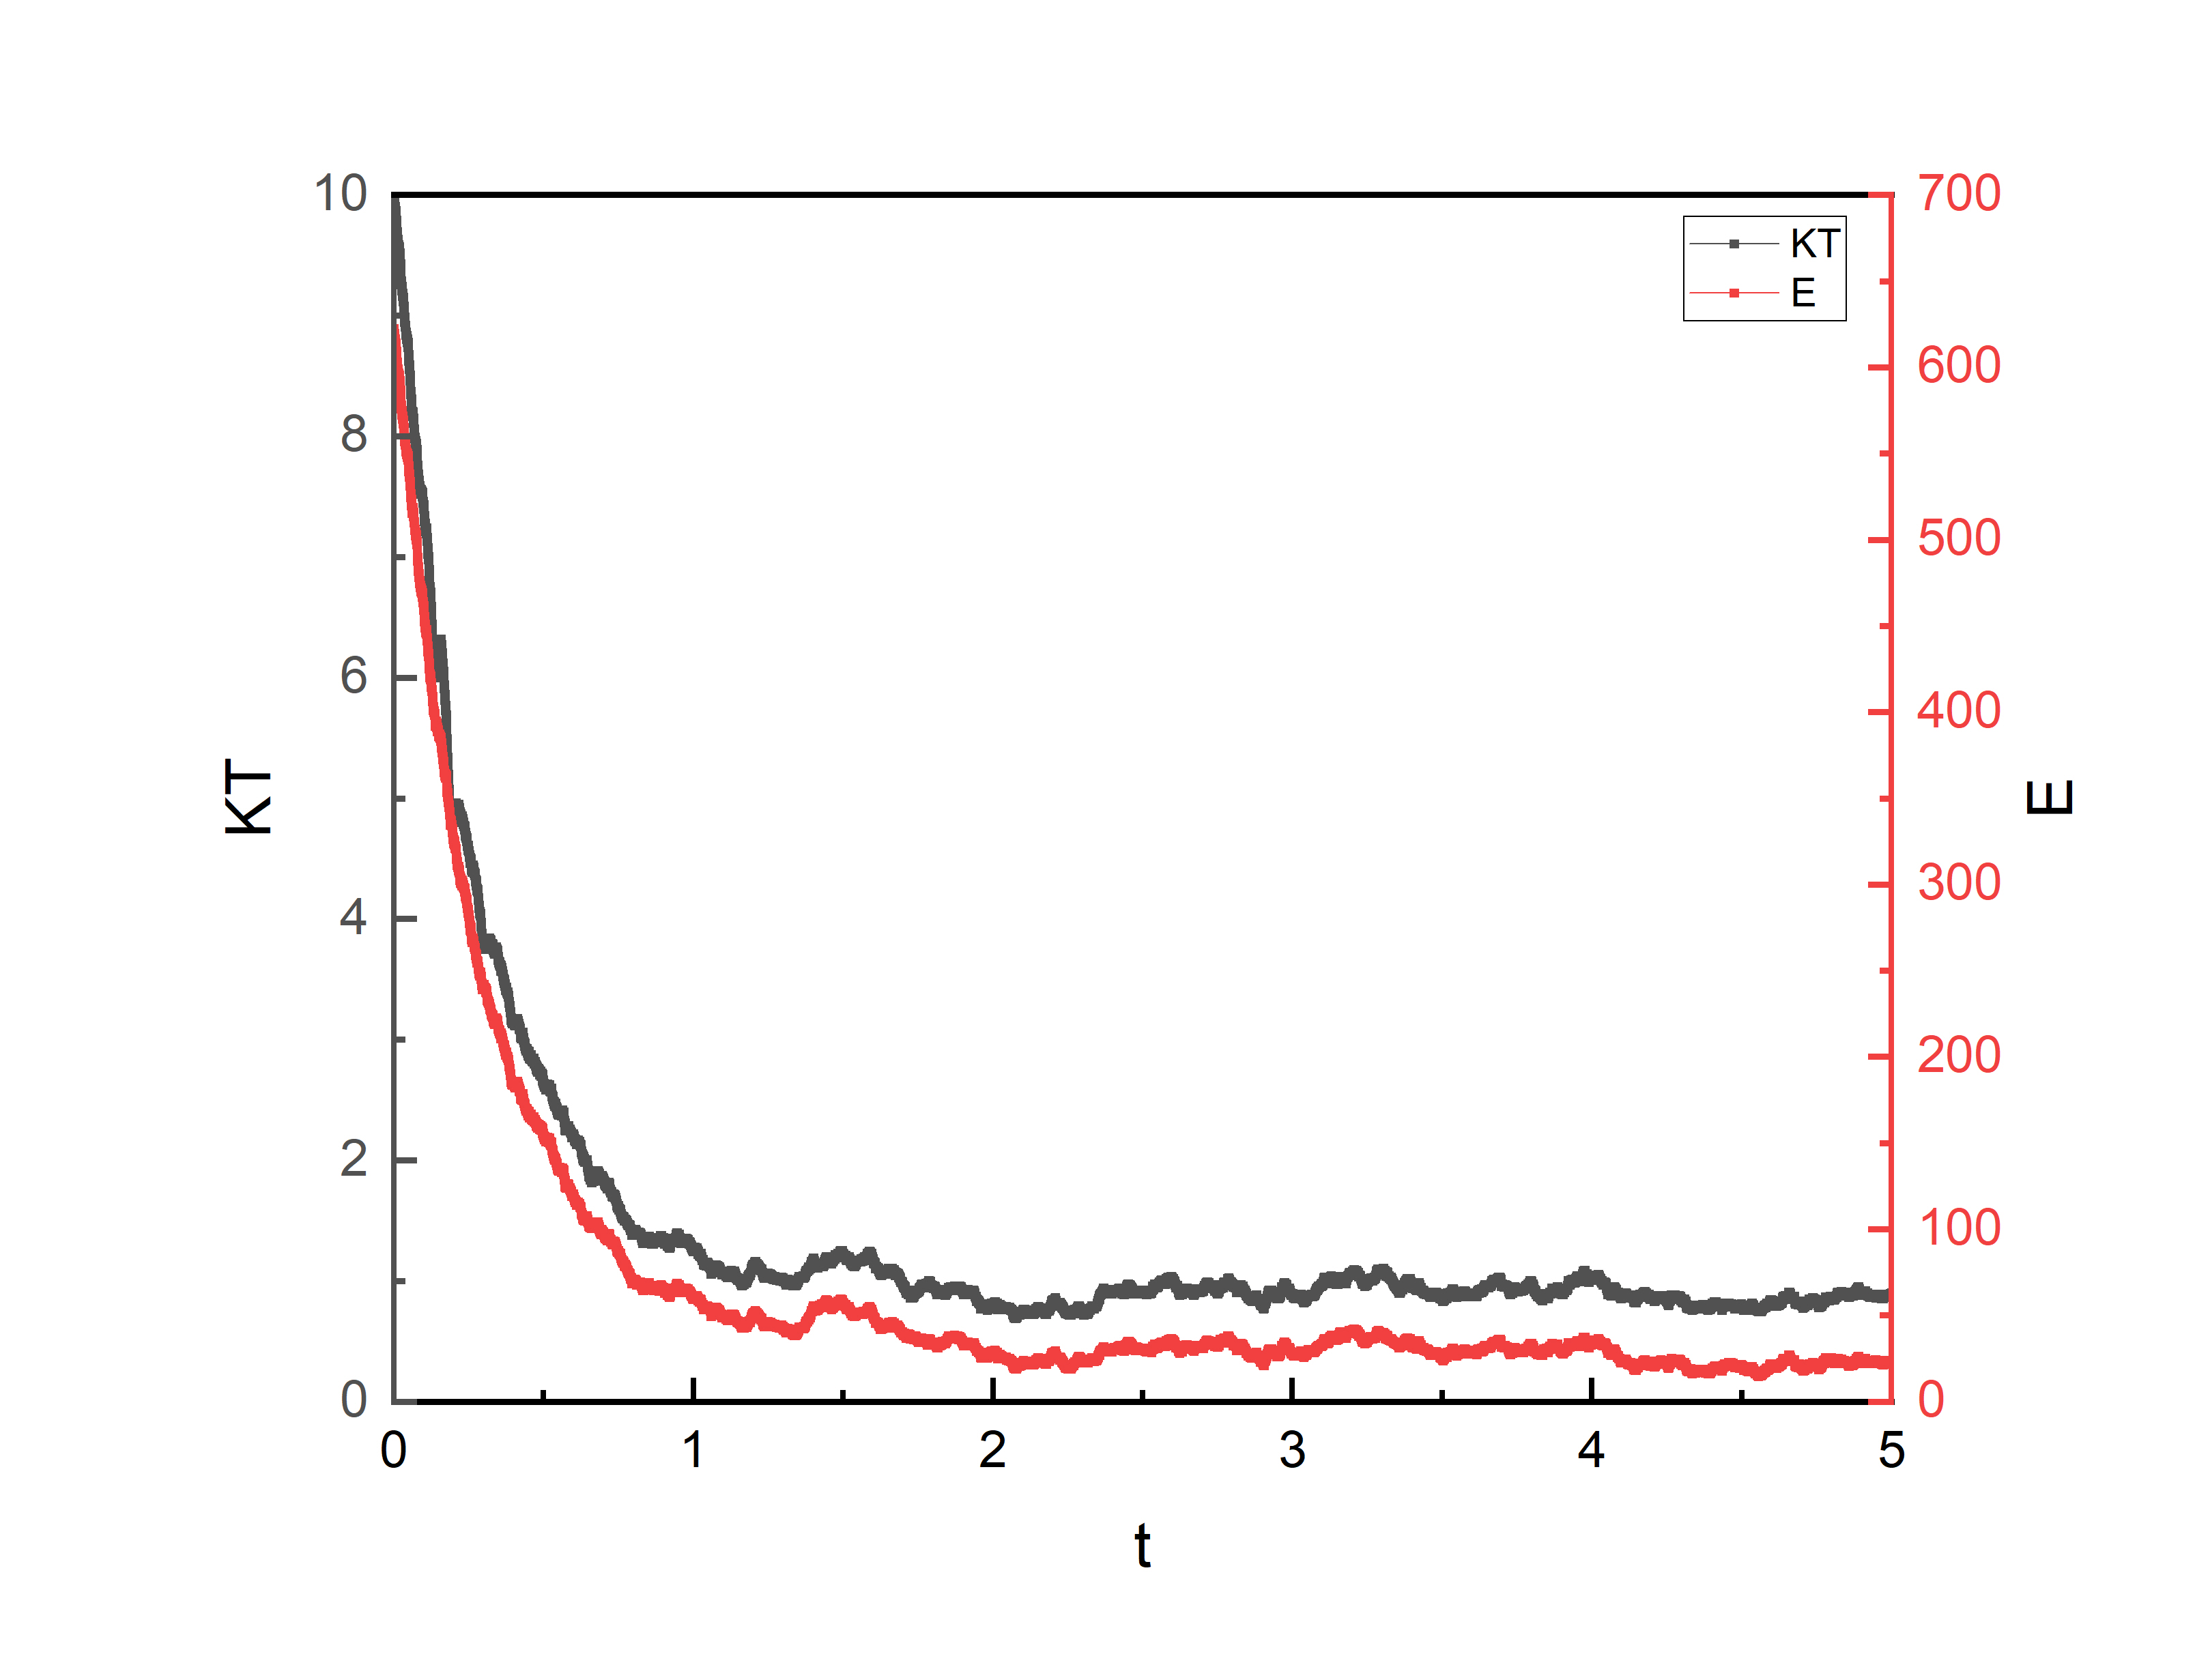

The table this chart was drawn from, first rows:
0.0000000000, 10.0000000000, 622.1555812330
0.001, 9.967, 620.1
0.0015, 9.948, 618.9
0.00175, 9.934, 618
0.00195, 9.928, 617.6
0.00215, 9.922, 617.3
0.00235, 9.915, 616.9
0.00255, 9.907, 616.4
0.00275, 9.927, 617.7
0.00295, 9.922, 617.3
0.00315, 9.918, 617.1
0.00335, 9.957, 619.6
0.00355, 9.93, 617.9
0.00375, 9.907, 616.4
0.00395, 9.901, 616
0.00415, 9.905, 616.3
0.00435, 9.903, 616.2
0.00455, 9.905, 616.3
0.00475, 9.901, 616.1
0.00495, 9.896, 615.8
0.00515, 9.885, 615
0.00535, 9.886, 615.1
0.00555, 9.879, 614.7
0.00575, 9.87, 614.1
0.00595, 9.865, 613.8
0.00615, 9.865, 613.8
0.00635, 9.87, 614.1
0.00655, 9.865, 613.8
0.00675, 9.862, 613.6
0.00695, 9.855, 613.2
0.00715, 9.845, 612.6
0.00735, 9.834, 611.9
0.00755, 9.834, 611.9
0.00775, 9.809, 610.3
0.00795, 9.792, 609.3
0.00815, 9.798, 609.6
0.00835, 9.795, 609.4
0.00855, 9.79, 609.1
0.00875, 9.785, 608.8
0.00895, 9.778, 608.4
0.00915, 9.773, 608.1
0.00935, 9.768, 607.7
0.00955, 9.758, 607.1
0.00975, 9.771, 608
0.00995, 9.753, 606.8
0.01015, 9.745, 606.3
0.01035, 9.729, 605.3
0.01055, 9.721, 604.8
0.01075, 9.682, 602.3
0.01095, 9.677, 602
0.01115, 9.687, 602.6
0.01135, 9.693, 603.1
0.01155, 9.685, 602.5
0.01175, 9.683, 602.4
0.01195, 9.677, 602.1
0.01215, 9.634, 599.3
0.01235, 9.629, 599
0.01255, 9.633, 599.3
0.01275, 9.644, 600
0.01295, 9.632, 599.2
0.01315, 9.63, 599.1
... 24,934 more rows
